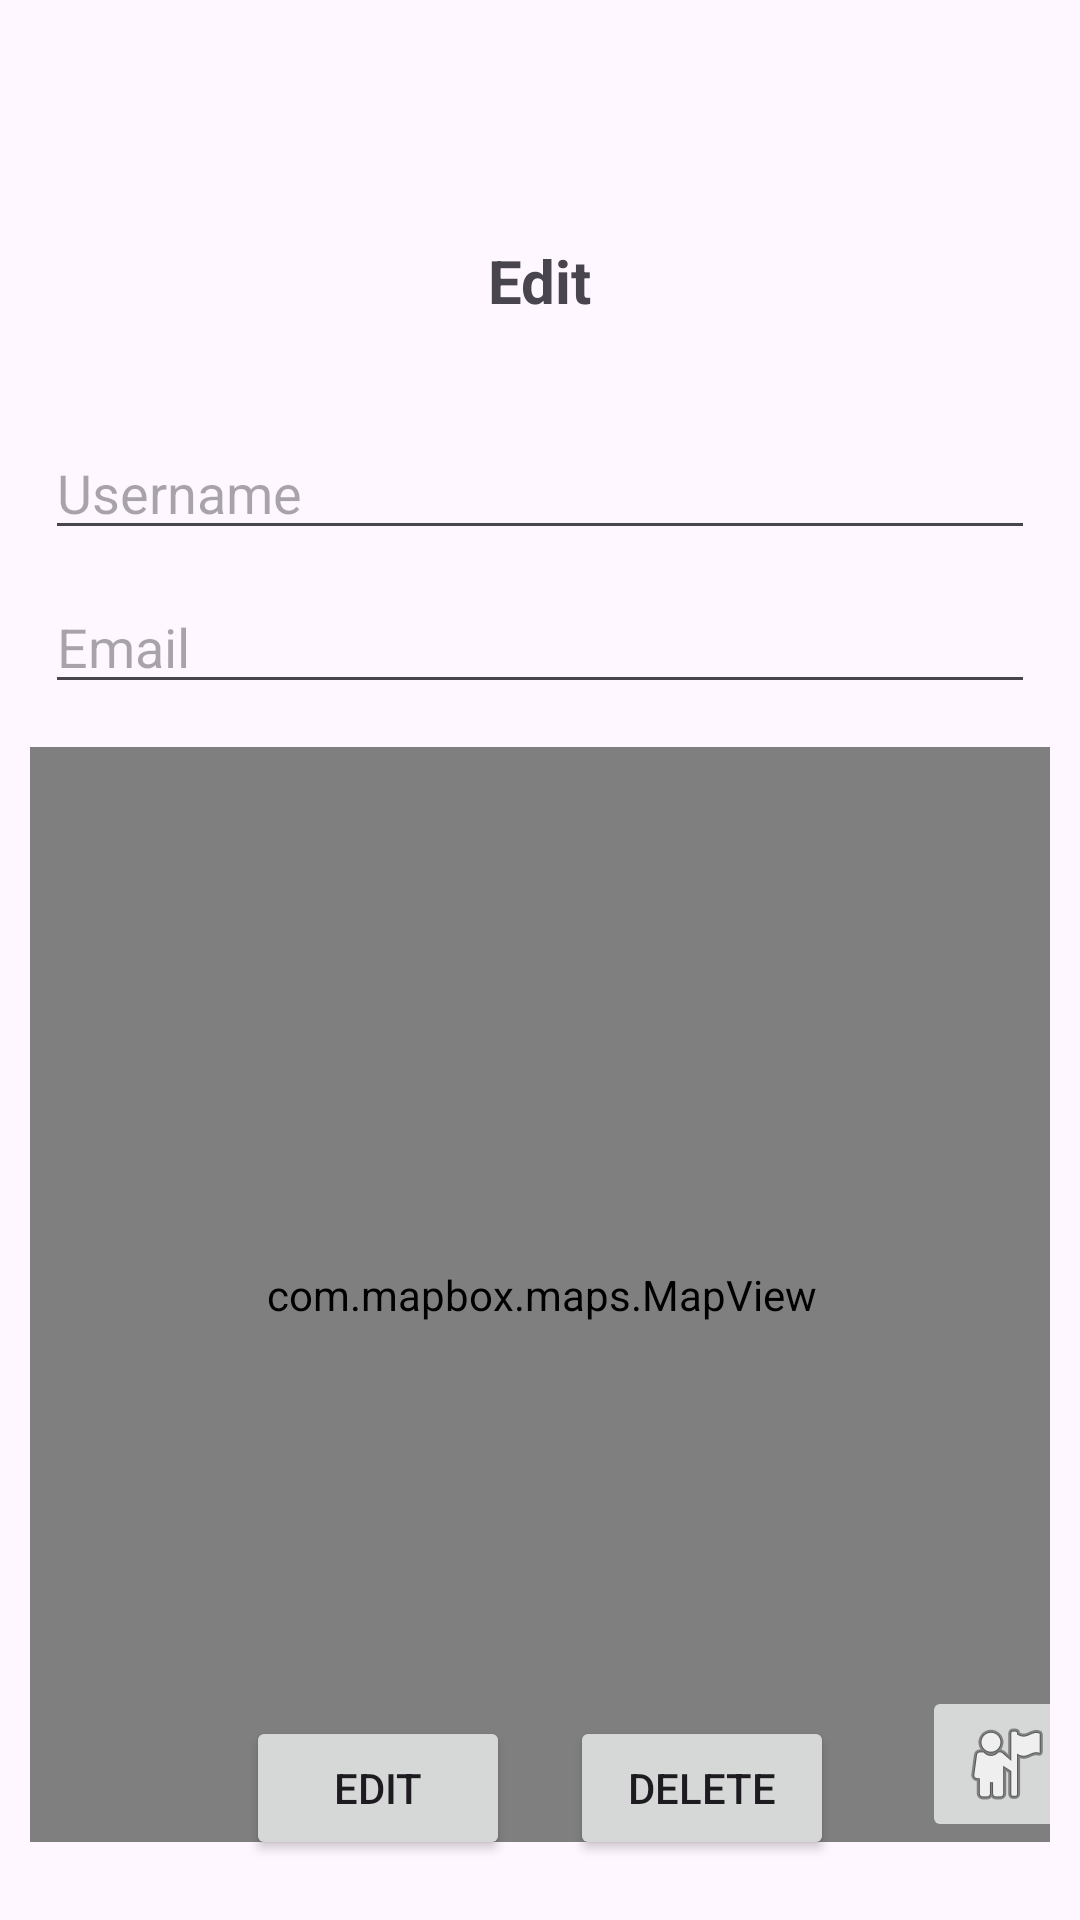

This screen was rendered from an Android layout file. Write that file and the resources it references.
<!-- AndroidManifest.xml: application theme Theme.ComicBookStoresApp -->
<!-- res/layout/activity_edit_user.xml -->
<?xml version="1.0" encoding="utf-8"?>
<androidx.constraintlayout.widget.ConstraintLayout xmlns:android="http://schemas.android.com/apk/res/android"
    xmlns:app="http://schemas.android.com/apk/res-auto"
    xmlns:tools="http://schemas.android.com/tools"
    android:id="@+id/main"
    android:layout_width="match_parent"
    android:layout_height="match_parent"
    android:layout_margin="10dp"
    android:padding="10dp"
    tools:context=".view.EditUserView">

    <TextView
        android:id="@+id/title_edit"
        android:layout_width="wrap_content"
        android:layout_height="wrap_content"
        android:layout_marginTop="70dp"
        android:text="@string/edit"
        android:textSize="20sp"
        android:textStyle="bold"
        app:layout_constraintEnd_toEndOf="parent"
        app:layout_constraintStart_toStartOf="parent"
        app:layout_constraintTop_toTopOf="parent" />

    <LinearLayout
        android:id="@+id/linearLayout3"
        android:layout_width="match_parent"
        android:layout_height="wrap_content"
        android:layout_marginTop="30dp"
        android:orientation="vertical"
        app:layout_constraintEnd_toEndOf="parent"
        app:layout_constraintStart_toStartOf="parent"
        app:layout_constraintTop_toBottomOf="@+id/title_edit">

        <EditText
            android:id="@+id/username_edit"
            android:layout_width="match_parent"
            android:layout_height="wrap_content"
            android:layout_margin="5dp"
            android:ems="10"
            android:hint="@string/username"
            android:inputType="text" />

        <EditText
            android:id="@+id/email_edit"
            android:layout_width="match_parent"
            android:layout_height="wrap_content"
            android:layout_margin="5dp"
            android:ems="10"
            android:hint="@string/email"
            android:inputType="textEmailAddress" />

        <EditText
            android:id="@+id/password_edit"
            android:layout_width="match_parent"
            android:layout_height="wrap_content"
            android:layout_margin="5dp"
            android:ems="10"
            android:hint="@string/password"
            android:inputType="textPassword" />

    </LinearLayout>

    <FrameLayout
        android:id="@+id/frameLayout2"
        android:layout_width="366dp"
        android:layout_height="365dp"
        android:layout_marginStart="30dp"
        android:layout_marginTop="10dp"
        android:layout_marginEnd="30dp"
        android:layout_marginBottom="10dp"
        app:layout_constraintBottom_toTopOf="@+id/btn_layout_user"
        app:layout_constraintEnd_toEndOf="parent"
        app:layout_constraintStart_toStartOf="parent"
        app:layout_constraintTop_toBottomOf="@+id/linearLayout3">

        <com.mapbox.maps.MapView
            android:id="@+id/map_edit"
            android:layout_width="match_parent"
            android:layout_height="match_parent"
            app:mapbox_cameraBearing="0.0"
            app:mapbox_cameraPitch="0.0"
            app:mapbox_cameraTargetLat="0"
            app:mapbox_cameraTargetLng="0"
            app:mapbox_cameraZoom="1.0" />

        <ImageButton
            android:id="@+id/locate_edit"
            android:layout_width="wrap_content"
            android:layout_height="wrap_content"
            android:layout_gravity="bottom|end"
            android:onClick="checkLocationPermissions"
            app:srcCompat="@android:drawable/ic_menu_myplaces" />
    </FrameLayout>

    <LinearLayout
        android:id="@+id/btn_layout_user"
        style="?android:attr/buttonBarStyle"
        android:layout_width="wrap_content"
        android:layout_height="wrap_content"
        android:layout_marginBottom="10dp"
        android:orientation="horizontal"
        app:layout_constraintBottom_toBottomOf="parent"
        app:layout_constraintEnd_toEndOf="parent"
        app:layout_constraintStart_toStartOf="parent">

        <Button
            android:id="@+id/btn_edit"
            android:layout_width="wrap_content"
            android:layout_height="wrap_content"
            android:layout_marginEnd="10dp"
            android:layout_weight="1"
            android:onClick="editUser"
            android:text="@string/edit" />

        <Button
            android:id="@+id/btn_delete"
            android:layout_width="wrap_content"
            android:layout_height="wrap_content"
            android:layout_marginStart="10dp"
            android:layout_weight="1"
            android:onClick="deleteUser"
            android:text="@string/delete" />
    </LinearLayout>
</androidx.constraintlayout.widget.ConstraintLayout>
<!-- resources referenced by this layout -->
<resources>
  <string name="delete">Delete</string>
  <string name="edit">Edit</string>
  <string name="email">Email</string>
  <string name="password">Password</string>
  <string name="username">Username</string>
  <style name="Theme.ComicBookStoresApp" parent="Base.Theme.ComicBookStoresApp" />
  <style name="Base.Theme.ComicBookStoresApp" parent="Theme.Material3.DayNight">
          
          
      </style>
</resources>
